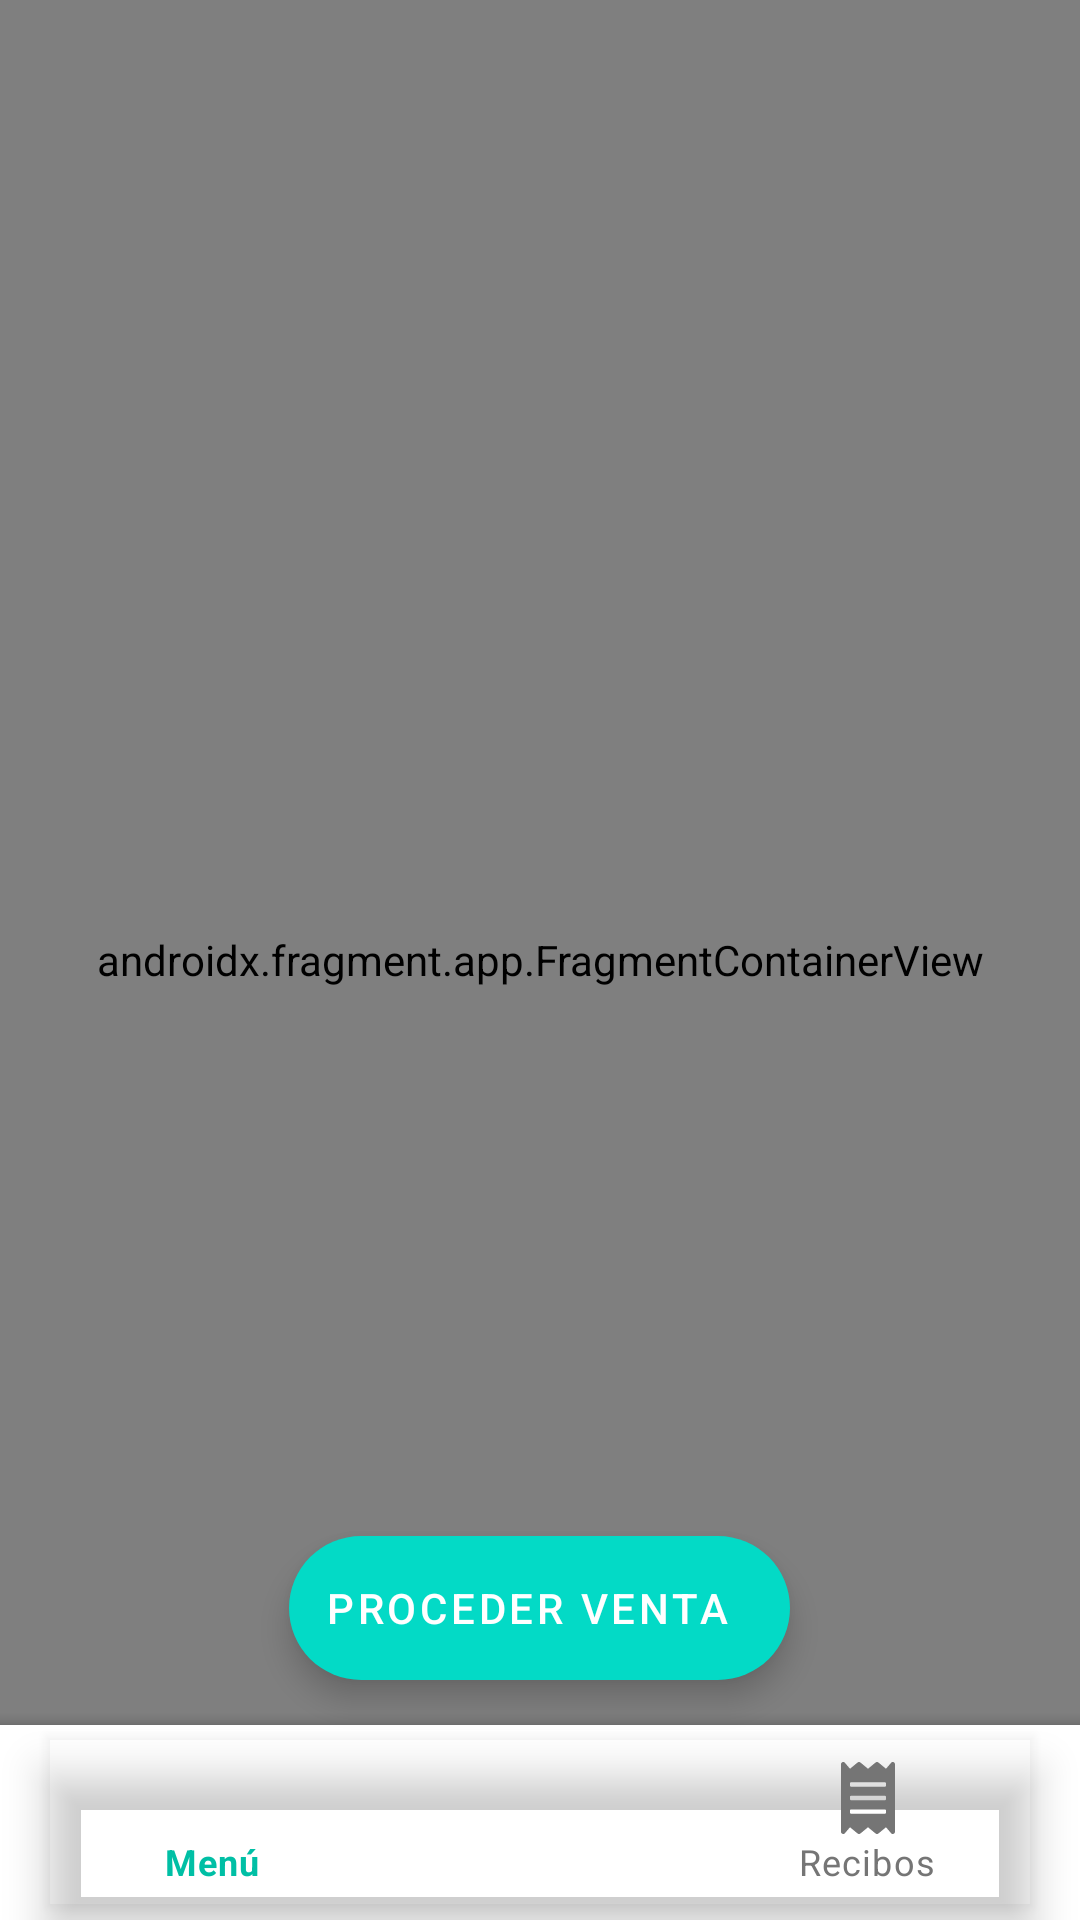

This screen was rendered from an Android layout file. Write that file and the resources it references.
<!-- AndroidManifest.xml: application theme Theme.TestLite -->
<!-- res/layout/activity_main.xml -->
<?xml version="1.0" encoding="utf-8"?>
<androidx.coordinatorlayout.widget.CoordinatorLayout
    xmlns:android="http://schemas.android.com/apk/res/android"
    xmlns:app="http://schemas.android.com/apk/res-auto"
    android:id="@+id/main"
    android:layout_width="match_parent"
    android:layout_height="match_parent">

    <androidx.fragment.app.FragmentContainerView
        android:id="@+id/nav_host_fragment"
        android:layout_width="match_parent"
        android:layout_height="match_parent"
        android:name="androidx.navigation.fragment.NavHostFragment"
        app:defaultNavHost="true"
        app:navGraph="@navigation/nav_graph"
         />

    <com.google.android.material.bottomappbar.BottomAppBar
        android:id="@+id/bottomAppBar"
        android:layout_width="match_parent"
        android:layout_height="65dp"
        android:layout_gravity="bottom"
        app:fabCradleMargin="10dp"
        app:fabCradleRoundedCornerRadius="10dp"
        app:fabCradleVerticalOffset="0dp">

        <com.google.android.material.bottomnavigation.BottomNavigationView
            android:id="@+id/bottomNavBar"
            android:layout_width="match_parent"
            android:layout_height="wrap_content"
            android:layout_marginEnd="16dp"
            app:itemRippleColor="@android:color/transparent"
            app:itemIconTint="@color/bottom_nav_item_color"
            app:itemTextColor="@color/bottom_nav_item_color"
            android:background="@android:color/transparent"
            app:labelVisibilityMode="labeled"
            app:menu="@menu/menu_bottom_navbar"/>


    </com.google.android.material.bottomappbar.BottomAppBar>

    <com.google.android.material.floatingactionbutton.ExtendedFloatingActionButton
        android:id="@+id/fab"
        android:layout_width="wrap_content"
        android:layout_height="wrap_content"
        android:text="Proceder Venta"
        android:textColor="@android:color/white"
        app:icon="@drawable/cart_icon"
        app:iconTint="@android:color/white"
        android:layout_gravity="bottom|center_horizontal"
        android:layout_marginBottom="80dp" />


</androidx.coordinatorlayout.widget.CoordinatorLayout>
<!-- resources referenced by this layout -->
<resources>
  <style name="Theme.TestLite" parent="Base.Theme.TestLite" />
  <style name="Base.Theme.TestLite" parent="Theme.MaterialComponents.Light.NoActionBar">
          
          
      </style>
</resources>
